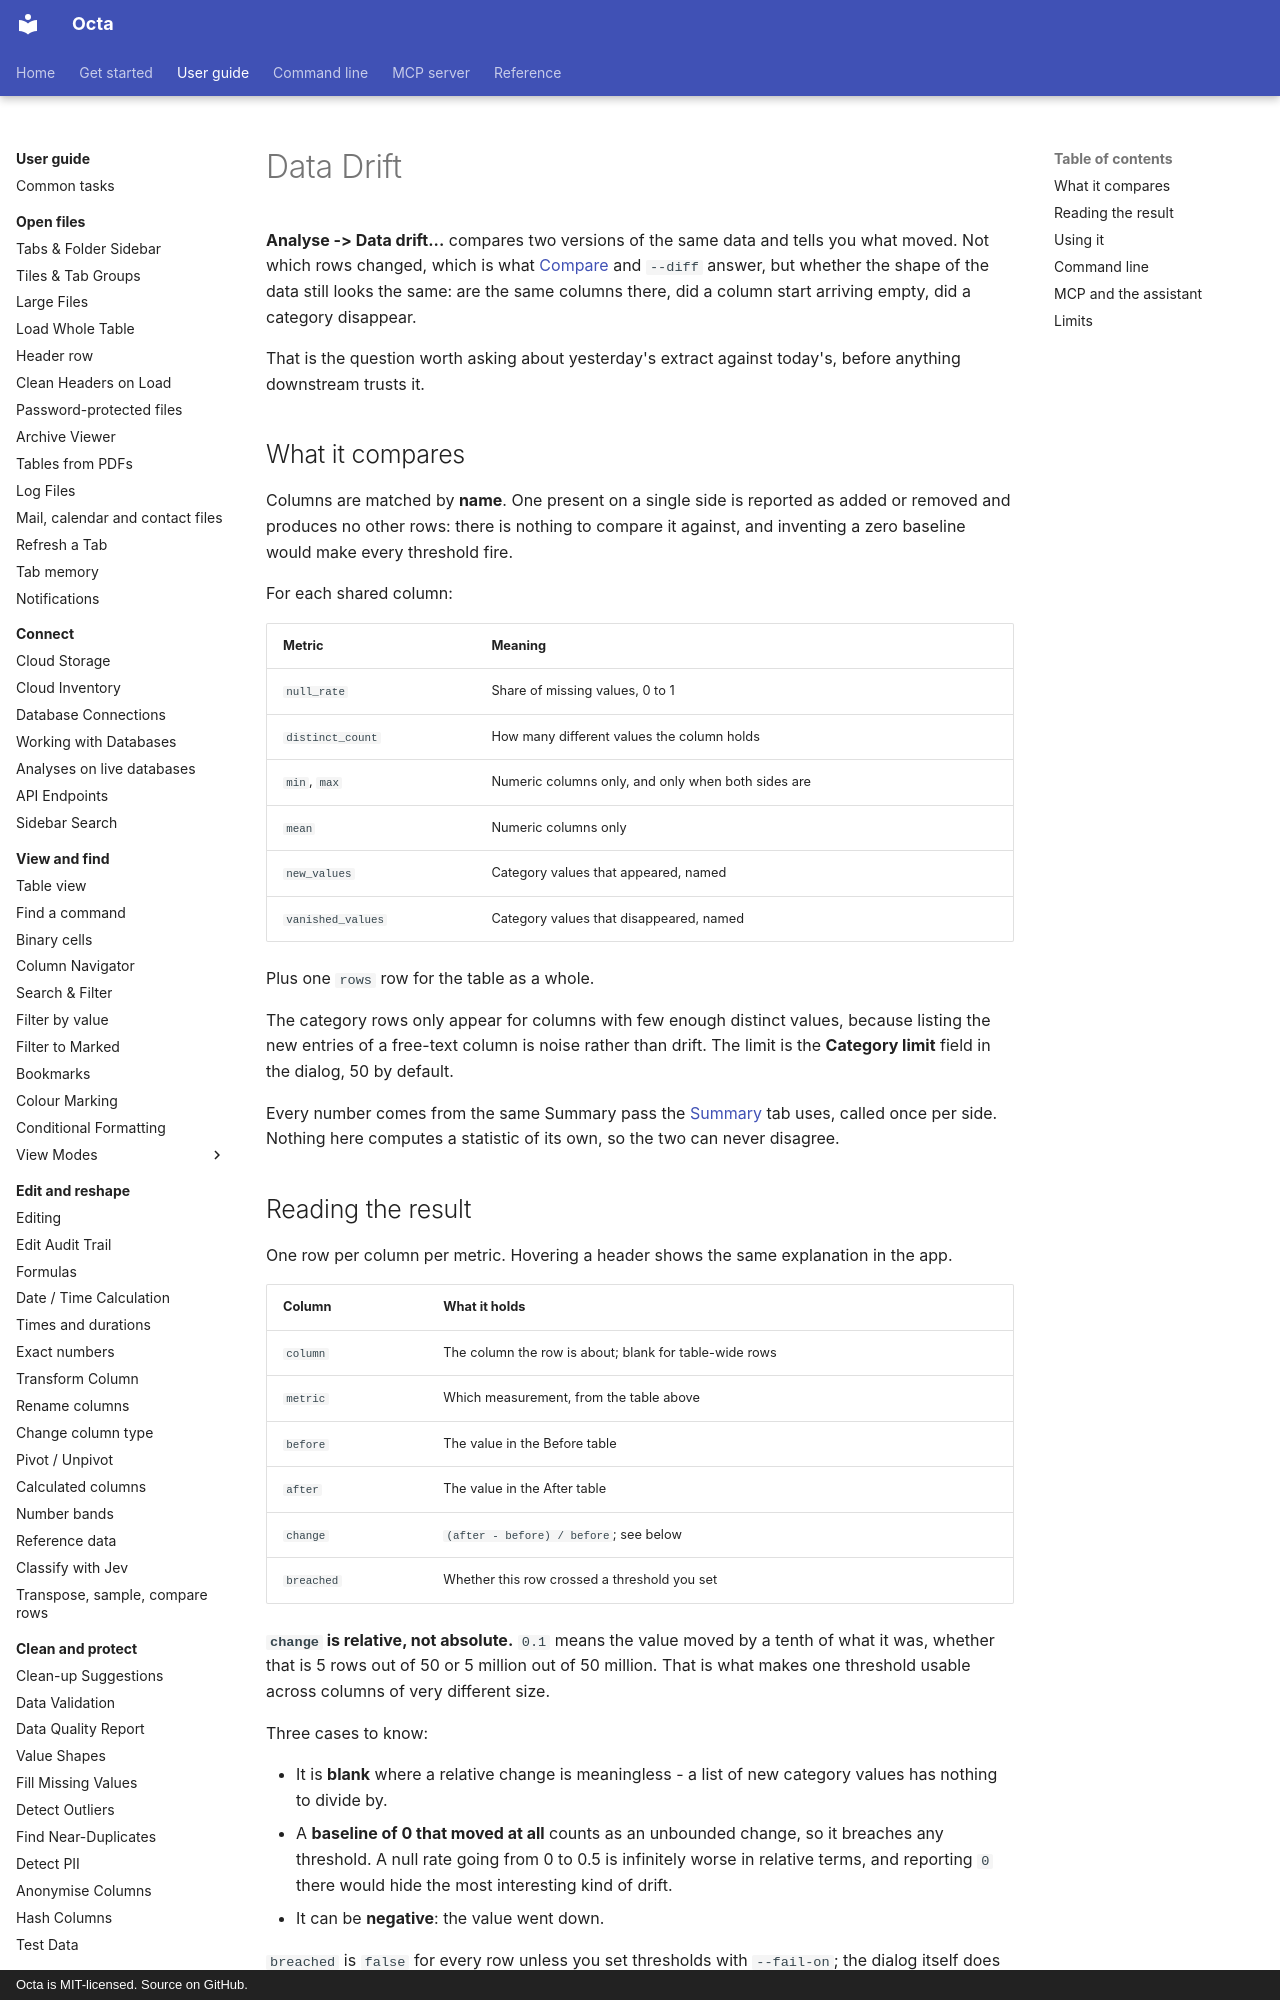

repository: thorstenfoltz/octa · page: usage/data-drift/index.html · generator: mkdocs · copyright: Octa is MIT-licensed. Source on GitHub.

# Data Drift

**Analyse -> Data drift...** compares two versions of the same data and
tells you what moved. Not which rows changed, which is what
[Compare](view-modes/compare.md) and `--diff` answer, but whether the
shape of the data still looks the same: are the same columns there, did
a column start arriving empty, did a category disappear.

That is the question worth asking about yesterday's extract against
today's, before anything downstream trusts it.

## What it compares

Columns are matched by **name**. One present on a single side is
reported as added or removed and produces no other rows: there is
nothing to compare it against, and inventing a zero baseline would make
every threshold fire.

For each shared column:

| Metric            | Meaning                                            |
|-------------------|----------------------------------------------------|
| `null_rate`       | Share of missing values, 0 to 1                    |
| `distinct_count`  | How many different values the column holds         |
| `min`, `max`      | Numeric columns only, and only when both sides are |
| `mean`            | Numeric columns only                               |
| `new_values`      | Category values that appeared, named               |
| `vanished_values` | Category values that disappeared, named            |

Plus one `rows` row for the table as a whole.

The category rows only appear for columns with few enough distinct
values, because listing the new entries of a free-text column is noise
rather than drift. The limit is the **Category limit** field in the
dialog, 50 by default.

Every number comes from the same Summary pass the
[Summary](summary.md) tab uses, called once per side. Nothing here
computes a statistic of its own, so the two can never disagree.
